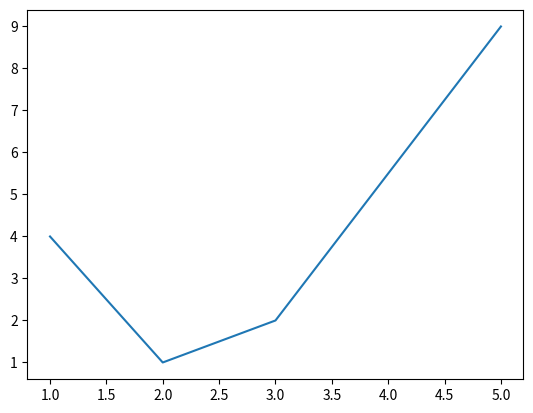

Write the Python code that produced this figure. (Note: this script raises an exception after producing the figure.)
# ---
# jupyter:
#   jupytext:
#     cell_metadata_filter: -all
#     default_lexer: ipython3
#     formats: ipynb,py:percent,md
#     notebook_metadata_filter: layout,title
#     text_representation:
#       extension: .py
#       format_name: percent
#       format_version: '1.3'
#       jupytext_version: 1.19.5
#   kernelspec:
#     display_name: Python 3
#     language: python
#     name: python3
#   layout: notebook
#   title: Lecture03 Examples
# ---

# %% [markdown]
# ![]( https://uiuc-ischool-dataviz.github.io/spring2019online/week01/images/stitch_reworked.png)

# %%
# !wget https://uiuc-ischool-dataviz.github.io/spring2019online/week01/images/stitch_reworked.png

# %%
import numpy as np
import matplotlib.pyplot as plt
import PIL.Image

# %%
# %matplotlib inline

# %%
plt.plot([1, 2, 3, 5], [4, 1, 2, 9])

# %%
im = PIL.Image.open("stitch_reworked.png")

# %%
im

# %%
type(im)

# %%
im_data = np.array(im)

# %%
im_data.shape

# %%
im_data.dtype

# %%
im_data[240, 210, 0]

# %%
im_data[240, 210, :]

# %%
im_data[ 230:240, 210, 1 ]

# %%
arr = np.arange(100)

# %%
arr

# %%
arr[4:10]

# %%
arr[:5]

# %%
arr[4:10:2]

# %%
arr[::-1]

# %%
PIL.Image.fromarray(im_data[:250:-1, :, :])

# %%
im_data.shape

# %%
im_data.reshape(-1, im_data.shape[2]).shape

# %%
483*430

# %%
np.unique([1, 2, 3, 1, 1, 1])

# %%
np.unique(im_data.reshape(-1, im_data.shape[2]), axis=0)

# %%
plt.imshow(im_data)

# %%
fig, ax = plt.subplots(figsize = (5,5))
ax.set_facecolor("gray")
ax.imshow(im_data)

plt.show()

# %%
